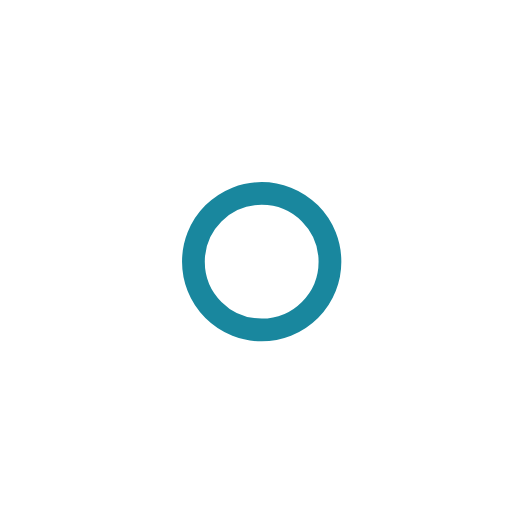
t = 0.00 s
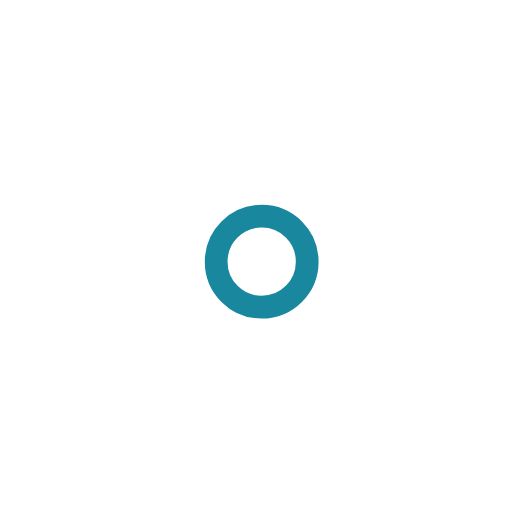
t = 1.00 s
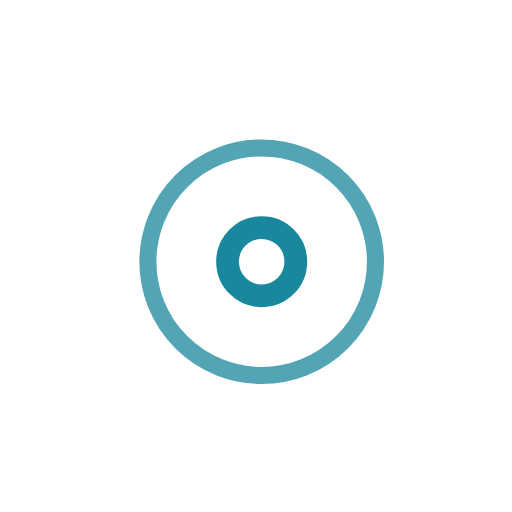
t = 2.25 s
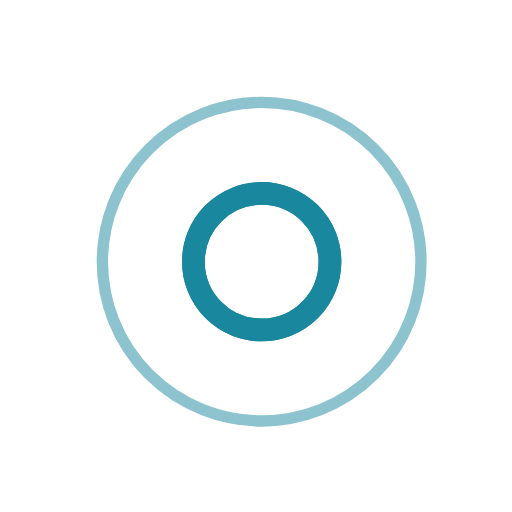
t = 3.00 s
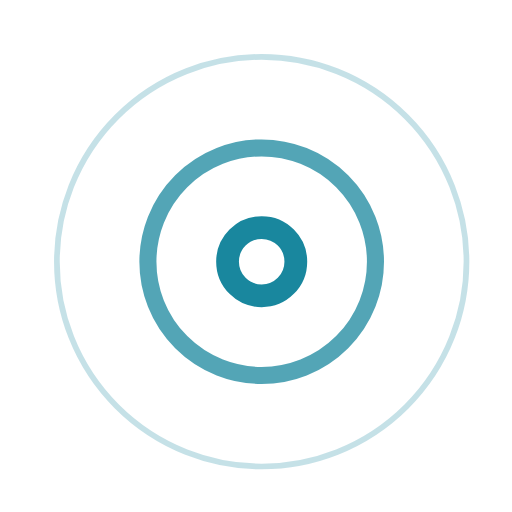
t = 3.75 s
t = 5.25 s: frame unchanged from t = 3.75 s, image omitted

The animated SVG that drew these frames (rendered in a browser with its animation timeline set to each time). Animation: 7 SMIL elements (animate=7); one cycle of 6.00 s, repeats indefinitely.

<!-- By Sam Herbert (@sherb), for everyone. More @ http://goo.gl/7AJzbL -->
<svg width="45" height="45" viewBox="0 0 45 45" xmlns="http://www.w3.org/2000/svg" stroke="#19879e">
    <g fill="none" fill-rule="evenodd" transform="translate(1 1)" stroke-width="2">
        <circle cx="22" cy="22" r="6" stroke-opacity="0">
            <animate attributeName="r"
                 begin="1.5s" dur="3s"
                 values="6;22"
                 calcMode="linear"
                 repeatCount="indefinite" />
            <animate attributeName="stroke-opacity"
                 begin="1.5s" dur="3s"
                 values="1;0" calcMode="linear"
                 repeatCount="indefinite" />
            <animate attributeName="stroke-width"
                 begin="1.5s" dur="3s"
                 values="2;0" calcMode="linear"
                 repeatCount="indefinite" />
        </circle>
        <circle cx="22" cy="22" r="6" stroke-opacity="0">
            <animate attributeName="r"
                 begin="3s" dur="3s"
                 values="6;22"
                 calcMode="linear"
                 repeatCount="indefinite" />
            <animate attributeName="stroke-opacity"
                 begin="3s" dur="3s"
                 values="1;0" calcMode="linear"
                 repeatCount="indefinite" />
            <animate attributeName="stroke-width"
                 begin="3s" dur="3s"
                 values="2;0" calcMode="linear"
                 repeatCount="indefinite" />
        </circle>
        <circle cx="22" cy="22" r="8">
            <animate attributeName="r"
                 begin="0s" dur="1.5s"
                 values="6;1;2;3;4;5;6"
                 calcMode="linear"
                 repeatCount="indefinite" />
        </circle>
    </g>
</svg>